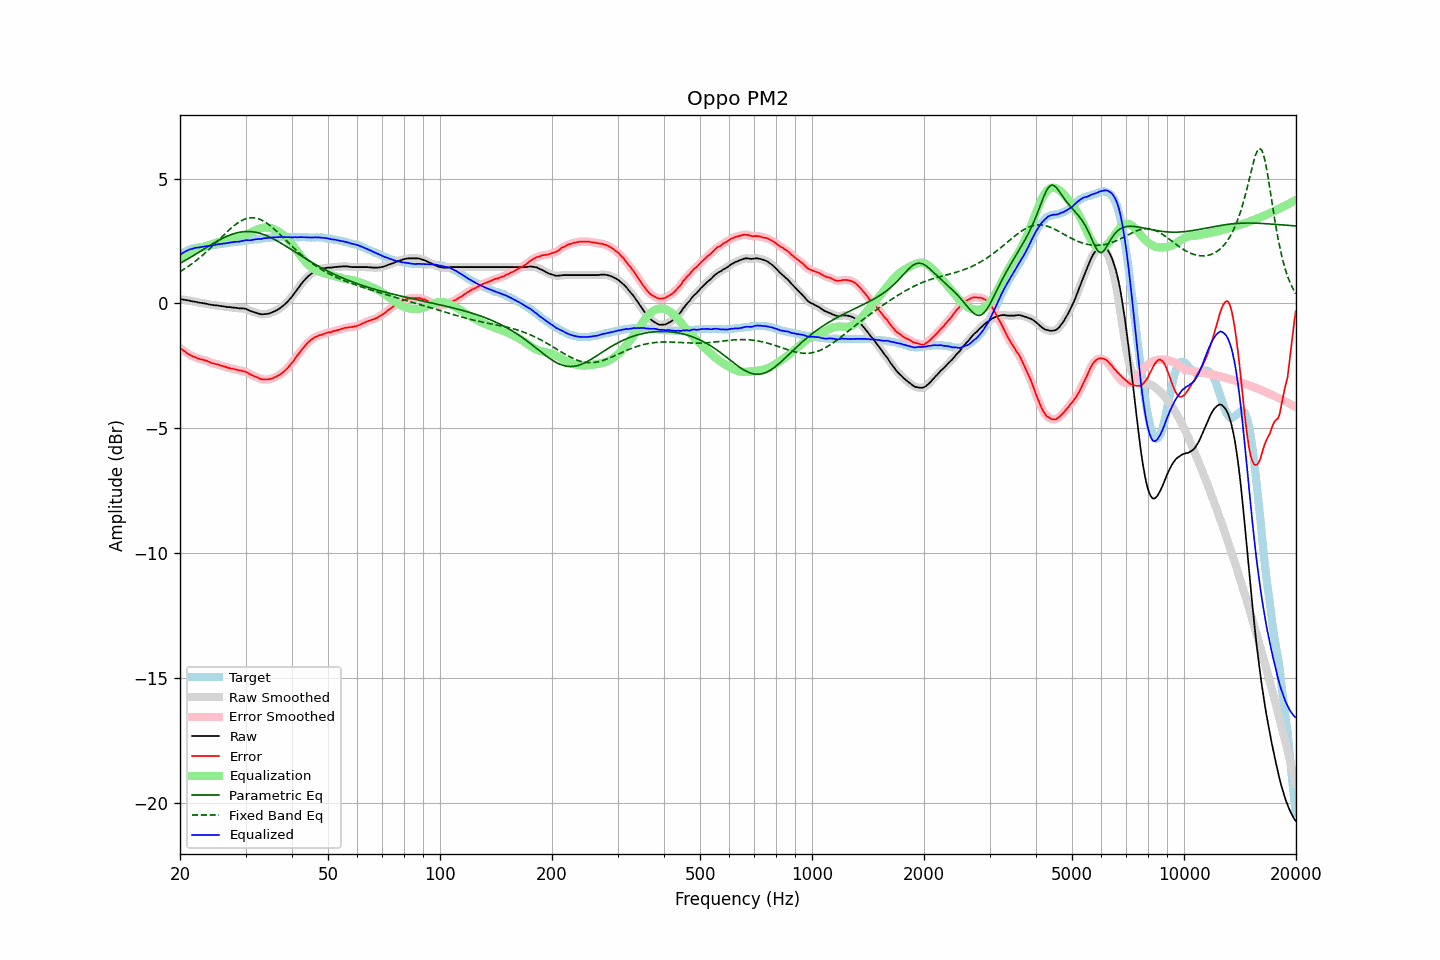

Data behind this chart, as committed beside it:
frequency, raw, error, smoothed, error_smoothed, equalization, parametric_eq, fixed_band_eq, equalized_raw, equalized_smoothed, target
20.00, 0.17, -1.78, 0.17, -1.78, 1.78, 1.60, 1.27, 1.95, 1.95, 1.95
20.20, 0.16, -1.83, 0.16, -1.83, 1.83, 1.64, 1.31, 1.99, 1.99, 1.99
20.40, 0.15, -1.88, 0.15, -1.88, 1.88, 1.68, 1.35, 2.03, 2.03, 2.03
20.61, 0.14, -1.92, 0.14, -1.92, 1.92, 1.71, 1.39, 2.07, 2.07, 2.06
20.81, 0.13, -1.97, 0.14, -1.97, 1.97, 1.75, 1.43, 2.10, 2.10, 2.10
21.02, 0.12, -2.02, 0.12, -2.01, 2.01, 1.79, 1.48, 2.13, 2.13, 2.14
21.23, 0.11, -2.05, 0.11, -2.05, 2.05, 1.83, 1.52, 2.16, 2.16, 2.16
21.44, 0.09, -2.09, 0.10, -2.08, 2.08, 1.86, 1.57, 2.18, 2.18, 2.18
21.66, 0.08, -2.12, 0.09, -2.11, 2.11, 1.90, 1.62, 2.20, 2.20, 2.20
21.87, 0.07, -2.14, 0.07, -2.14, 2.14, 1.94, 1.66, 2.22, 2.22, 2.21
22.09, 0.06, -2.17, 0.06, -2.17, 2.17, 1.98, 1.71, 2.23, 2.23, 2.23
22.31, 0.04, -2.20, 0.05, -2.19, 2.19, 2.02, 1.77, 2.23, 2.24, 2.24
22.54, 0.03, -2.21, 0.04, -2.21, 2.21, 2.06, 1.82, 2.24, 2.24, 2.25
22.76, 0.02, -2.23, 0.02, -2.23, 2.23, 2.10, 1.87, 2.25, 2.25, 2.26
22.99, 0.01, -2.24, 0.01, -2.25, 2.25, 2.14, 1.93, 2.26, 2.26, 2.26
23.22, 0.00, -2.26, 0.01, -2.26, 2.27, 2.18, 1.98, 2.27, 2.28, 2.27
23.45, -0.01, -2.28, -0.01, -2.28, 2.29, 2.22, 2.04, 2.29, 2.29, 2.28
23.69, -0.02, -2.30, -0.02, -2.31, 2.31, 2.26, 2.10, 2.30, 2.29, 2.29
23.92, -0.04, -2.33, -0.03, -2.33, 2.33, 2.30, 2.16, 2.30, 2.30, 2.30
24.16, -0.05, -2.36, -0.04, -2.36, 2.36, 2.34, 2.22, 2.31, 2.31, 2.32
24.40, -0.06, -2.39, -0.06, -2.39, 2.38, 2.38, 2.28, 2.32, 2.32, 2.34
24.65, -0.07, -2.40, -0.06, -2.40, 2.40, 2.42, 2.35, 2.33, 2.33, 2.34
24.89, -0.08, -2.42, -0.07, -2.42, 2.42, 2.45, 2.41, 2.34, 2.35, 2.35
25.14, -0.08, -2.43, -0.08, -2.43, 2.44, 2.49, 2.47, 2.36, 2.36, 2.36
25.39, -0.09, -2.45, -0.09, -2.45, 2.46, 2.52, 2.54, 2.37, 2.37, 2.36
25.65, -0.10, -2.48, -0.09, -2.47, 2.47, 2.56, 2.60, 2.38, 2.38, 2.38
25.91, -0.11, -2.49, -0.11, -2.49, 2.49, 2.59, 2.66, 2.39, 2.39, 2.38
26.16, -0.12, -2.51, -0.12, -2.51, 2.51, 2.62, 2.73, 2.40, 2.40, 2.39
26.43, -0.13, -2.53, -0.13, -2.53, 2.53, 2.66, 2.79, 2.40, 2.40, 2.40
26.69, -0.14, -2.55, -0.13, -2.55, 2.55, 2.68, 2.85, 2.41, 2.41, 2.41
26.96, -0.15, -2.58, -0.14, -2.57, 2.57, 2.71, 2.91, 2.42, 2.43, 2.43
27.23, -0.15, -2.59, -0.15, -2.59, 2.58, 2.74, 2.97, 2.44, 2.43, 2.44
27.50, -0.16, -2.60, -0.16, -2.60, 2.60, 2.76, 3.03, 2.45, 2.45, 2.45
27.77, -0.17, -2.61, -0.16, -2.62, 2.62, 2.78, 3.08, 2.45, 2.46, 2.45
28.05, -0.17, -2.63, -0.17, -2.63, 2.63, 2.80, 3.13, 2.47, 2.46, 2.47
28.33, -0.18, -2.64, -0.18, -2.65, 2.65, 2.82, 3.18, 2.47, 2.47, 2.47
28.62, -0.19, -2.66, -0.18, -2.66, 2.66, 2.84, 3.23, 2.47, 2.47, 2.48
28.90, -0.20, -2.68, -0.19, -2.67, 2.67, 2.85, 3.27, 2.48, 2.48, 2.49
29.19, -0.20, -2.68, -0.20, -2.69, 2.69, 2.86, 3.31, 2.49, 2.49, 2.48
29.48, -0.20, -2.71, -0.20, -2.70, 2.71, 2.87, 3.34, 2.51, 2.51, 2.51
29.78, -0.21, -2.72, -0.20, -2.72, 2.73, 2.88, 3.37, 2.52, 2.52, 2.51
30.08, -0.22, -2.74, -0.22, -2.74, 2.75, 2.88, 3.39, 2.54, 2.53, 2.52
30.38, -0.24, -2.77, -0.25, -2.77, 2.78, 2.88, 3.41, 2.53, 2.53, 2.52
30.68, -0.28, -2.81, -0.27, -2.81, 2.81, 2.88, 3.42, 2.53, 2.53, 2.54
30.99, -0.30, -2.84, -0.30, -2.84, 2.84, 2.88, 3.43, 2.53, 2.53, 2.54
31.30, -0.33, -2.87, -0.33, -2.87, 2.87, 2.87, 3.43, 2.54, 2.54, 2.55
31.61, -0.35, -2.90, -0.35, -2.90, 2.90, 2.86, 3.43, 2.56, 2.56, 2.56
31.93, -0.37, -2.93, -0.37, -2.93, 2.93, 2.85, 3.42, 2.57, 2.57, 2.56
32.24, -0.39, -2.95, -0.39, -2.96, 2.96, 2.84, 3.41, 2.58, 2.58, 2.56
32.57, -0.41, -2.99, -0.41, -2.99, 2.99, 2.82, 3.38, 2.58, 2.58, 2.58
32.89, -0.43, -3.02, -0.42, -3.01, 3.01, 2.80, 3.36, 2.58, 2.58, 2.59
33.22, -0.44, -3.03, -0.43, -3.03, 3.02, 2.78, 3.33, 2.59, 2.59, 2.60
33.55, -0.43, -3.03, -0.43, -3.04, 3.03, 2.76, 3.30, 2.61, 2.60, 2.61
33.89, -0.43, -3.04, -0.42, -3.04, 3.04, 2.74, 3.26, 2.61, 2.62, 2.62
34.23, -0.42, -3.04, -0.42, -3.04, 3.04, 2.71, 3.22, 2.62, 2.62, 2.62
34.57, -0.41, -3.04, -0.40, -3.03, 3.03, 2.68, 3.17, 2.63, 2.63, 2.63
34.92, -0.39, -3.02, -0.39, -3.02, 3.02, 2.65, 3.12, 2.63, 2.63, 2.63
35.27, -0.37, -3.00, -0.36, -3.00, 3.00, 2.62, 3.07, 2.64, 2.64, 2.64
35.62, -0.34, -2.98, -0.34, -2.98, 2.98, 2.59, 3.01, 2.65, 2.64, 2.65
35.97, -0.30, -2.95, -0.31, -2.95, 2.96, 2.55, 2.95, 2.65, 2.65, 2.64
... 635 more rows
